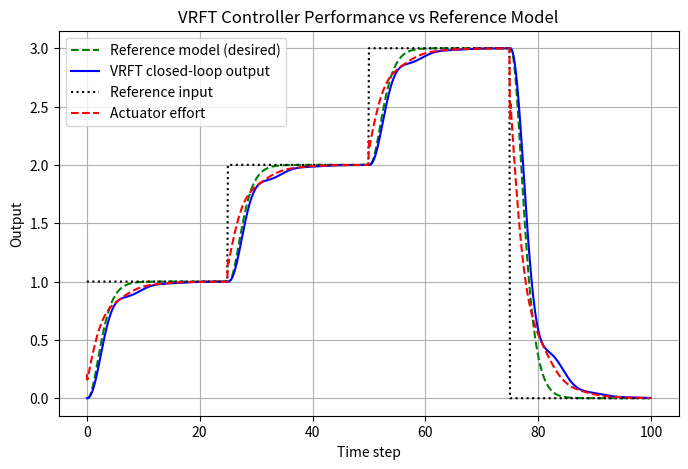

Source code (Python):
## IMPLEMENTED SECOND ORDER SYSTEM


import numpy as np
from scipy.signal import lfilter
from numpy.linalg import lstsq
from scipy import signal

import scipy as sp
import sympy as sm
import matplotlib.pyplot as plt


import pandas as pd

import warnings # Will find a better solution for this at some point.
warnings.filterwarnings(
    "ignore",
    message="Conversion of an array with ndim > 0 to a scalar is deprecated",
    category=DeprecationWarning
)

# -----------------------------
# STEP 1: Define reference model M(z)
# -----------------------------

#%% 

# Specify a reference closed loop transfer function on the form:
# e^(-tau*s)/(1+0.2*t*s)^q
tau=0  #time delay. ###FIXED KINDA, OLD MESSAGE NOTE: for any value other than 0, calculating the virtual reference does not work due to a bug in scipy.
t=5     #settling time for the system poles
q=3     #system order

Ts=0.1 #discretisation interval

# specify a frequency weighting function on the form:
# omega/(omega+s)
omega=10 #cutoff frequency in the frequency weighting function

# Convert the reference transfer function to discrete time:
def M_cont_to_desc(tau,t,q,Ts):
    den_coeff=np.polynomial.polynomial.polypow([1,0.2*t],q)
    den_coeff=list(reversed(den_coeff)) #Polypow takes coefficients in ascending order, scipy transfer function stuff takes them in descending order.
    num_coeff=[1] #initialise numerator. time delays are added in discrete time.
    M_CT=signal.TransferFunction(num_coeff,den_coeff)
    M_DT=M_CT.to_discrete(Ts, method="bilinear")
    delay_samples = int(round(tau / Ts))
    if delay_samples > 0:
    # Multiply numerator by z^-d (pad with zeros)
        M_DT_num = np.concatenate([np.zeros(delay_samples), (M_DT.num)])
    else:
        M_DT_num = M_DT.num
    M_DT_den = M_DT.den
    return M_DT_num, M_DT_den
#convert the frequency weighting function to discrete time:
def W_cont_to_desc(omega,Ts):
    W_CT = signal.TransferFunction([omega], [1, omega])
    W_DT = W_CT.to_discrete(Ts, method='bilinear')
    return W_DT.num, W_DT.den



#%%
#main function for constructing the error filter
def GetFilterCoeff(num,den,lp_num,lp_den):
    x=sm.symbols("x")
    def subConstructPoly(coeff,var=x):
        #Constructs the polynomial coeff[0]+coeff[1]*x+coeff[2]x**2...
        deg=len(coeff)-1
        return sum(c*var**(deg-i) for i,c in enumerate(reversed(coeff)))
    
    def subConstructRational(num,den):
        #Constructs the reference transfer function for internal use
        return subConstructPoly(num)/subConstructPoly(den)
        
    def subGetCoeffs(expr,var=x):
        #extracts the coefficients of the filter for use with scipy lfilter
        num, den = sm.fraction(sm.simplify(expr))
        num_coeffs = sm.Poly(num, var).all_coeffs()
        den_coeffs = sm.Poly(den, var).all_coeffs()
            
        return list(reversed(num_coeffs)), list(reversed(den_coeffs))
    
    
    M = subConstructRational(num,den) # Construct reference transfer function
    W = subConstructRational(lp_num,lp_den) # Construct Lowpass filter
    F = M * (1 - M) * W / 2 # construct filter used on e_vr(t) and u(t)
    F_num, F_den = subGetCoeffs(F) #Get coefficients of the filter
    F_aux = (1 - M) * W / 2 #auxiliary filter to avoid having to calculate r_v directly, thus circumventing the scipy bug.
    aux_num, aux_den = subGetCoeffs(F_aux)
      
    #convert from sympy float to numpy float
    
    F_num = np.array([float(i) for i in F_num], dtype=float)
    F_den = np.array([float(i) for i in F_den], dtype=float)
    aux_num = np.array([float(i) for i in aux_num], dtype=float)
    aux_den = np.array([float(i) for i in aux_den], dtype=float)
    return F_num, F_den, aux_num, aux_den
#%%

# -----------------------------
# STEP 2: Collect data (u, y)
# -----------------------------
# Here we simulate or assume you already have process data
N = 10000
u = np.random.randn(N)           # excitation input
model_time = N / Ts
y = np.zeros(N)

x=np.array([[0],[0]])

# SECOND order system, mass spring damper:
m=1
k=1
d=1
A=np.array([[0,1],[-k/m,-d/m]])
B=np.array([[0],[1/m]])
C=np.array([[1,0]])
D=0

c_system=signal.cont2discrete((A,B,C,D),Ts,method="zoh")
A_D=c_system[0]
B_D=c_system[1]
C_D=c_system[2]
D_D=c_system[3]

for k in range(0,N-1):
    s=A_D @ x[:,[k]] + B_D * u[k] + np.array([[0],[1]])*0.05*np.random.randn()
    x=np.append(x,s,1)
    y[k+1]= C_D @ x[:,[k]] + D_D * u[k]
# -----------------------------
# STEP 3: Construct virtual reference and error
# -----------------------------
# r_v = M^-1(z) y
# First invert M (apply filter defined by denominator/ numerator swapped)
# That is, r_v = lfilter(M_den, M_num, y)

M_num, M_den = M_cont_to_desc(tau,t,q,Ts)

lp_num, lp_den=W_cont_to_desc(omega,Ts)

F_num, F_den, aux_num, aux_den = GetFilterCoeff(M_num,M_den,lp_num,lp_den)
#r_v = lfilter(M_den, M_num, y) # THIS LINE DOES NOT WORK WITH TIME DELAYS!!

# Virtual, filtered error
e_v = lfilter(aux_num,aux_den,y) - lfilter(F_num,F_den,y)
# Filtered input
u_l=lfilter(F_num, F_den, u)
#%%
# -----------------------------
# STEP 4: Define controller structure C(q, θ)
# -----------------------------
#### PID regressor:
# the derivative term is implemented as the backwards difference.
# The integral terms is implemented as the cumulative sum of all error terms.
# C(z,θ): u= θ1 * e[k] + θ2 * (e[k]-e[k-1]) + θ3 * cumsum(e[k])
phi_PID=np.column_stack([e_v[1:],(e_v[1:]-e_v[:-1])/Ts,np.cumsum(e_v)[1:]*Ts])
#%%
# -----------------------------
# STEP 5: Solve least-squares problem
# -----------------------------
# We want C(q,θ) e_v ≈ u (the input that would produce desired closed-loop)

theta_PID, _, _, _ = lstsq(phi_PID, u_l[1:], rcond=None)
# -----------------------------
# STEP 6: Tuned controller
# -----------------------------
print("Tuned controller parameters (θ):", theta_PID)

# Assume theta from VRFT:

theta1_PID, theta2_PID, theta3_PID = theta_PID

# Clamp negative values for proportional and integral terms.
if theta1_PID<0:
    theta1_PID=0

if theta3_PID<0:
    theta3_PID=0
#%%
# -----------------------------
# STEP 7: Apply the tuned controller C(q, θ)
# -----------------------------


N_sim = 100
sim_time = [Ts*i for i in range(int(round(N_sim/Ts)))]

#various references are defined below.


r = np.ones(len(sim_time))   # step reference
y_cl = np.zeros(len(sim_time))
u_cl = np.zeros(len(sim_time))
e_cl = np.zeros(len(sim_time))
x_cl = np.array([[0],[0]]) 
for i in range(0,len(sim_time)):
    r[i]=np.sin(1.0*sim_time[i])

for i in range(0,len(sim_time)):
    if i<25/Ts:
        r[i]=1
    elif i>=25/Ts and i<50/Ts:
        r[i]=2
    elif i>=50/Ts and i<75/Ts:
        r[i]=3
    elif i>=75/Ts:
        r[i]=0

# Simulate system with active PID controller
for k in range(0,len(sim_time)-1):
    e_cl[k] = r[k] - y_cl[k]
    u_cl[k] = theta1_PID * e_cl[k] + theta2_PID * (e_cl[k]-e_cl[k-1]) + theta3_PID * (np.cumsum(e_cl)[k])*Ts
    
    s=A_D @ x_cl[:,[k]] + B_D*u_cl[k] #+ np.array([[0],[1]])*0.05*np.random.randn()
    x_cl = np.append(x_cl,s,1)
    y_cl[k+1] = C_D @ x_cl[:,[k]] + D_D*u_cl[k]

    
# -----------------------------
# STEP 8: Compare with reference model response
# -----------------------------
# Simulate desired closed-loop reference model M(q)
y_ref = lfilter(M_num, M_den, r, axis=-1)

# -----------------------------
# STEP 9: Plot results
# -----------------------------
plt.figure(figsize=(8,5))
plt.plot(sim_time,y_ref, 'g--', label="Reference model (desired)")
plt.plot(sim_time,y_cl, 'b', label="VRFT closed-loop output")
plt.plot(sim_time,r, 'k:', label="Reference input")
plt.plot(sim_time,u_cl,'r--',label="Actuator effort")
plt.xlabel("Time step")
plt.ylabel("Output")
plt.legend()
plt.title("VRFT Controller Performance vs Reference Model")
plt.grid(True)
plt.show()
